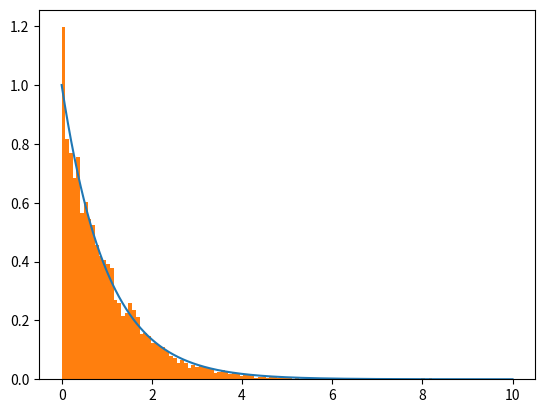

Write the Python code that produced this figure.
import argparse

import matplotlib.pyplot as plt
import numpy as np
import scipy.stats as stats


def parse_args():
    parser = argparse.ArgumentParser()
    parser.add_argument("--iterations", type=int, default=10000, help="The maximum number of iterations.")
    parser.add_argument("--burn_in", type=float, default=0.2, help="The fraction of iterations to discard as burn-in.")
    parser.add_argument("--symmetric", action='store_true', help="Whether to use a symmetric proposal distribution.")
    parser.add_argument("--seed", type=int, default=1, help="The seed for random number generation.")
    parser.add_argument("--bins", type=int, default=100, help="The number of bins for the histogram.")
    parser.add_argument("--mean", type=float, default=0, help="The mean of the normal distribution.")
    parser.add_argument("--std", type=float, default=1, help="The standard deviation of the normal distribution.")
    parser.add_argument("--min", type=float, default=0, help="The minimum value to plot the histogram over.")
    parser.add_argument("--max", type=float, default=10, help="The maximum value to plot the histogram over.")
    args = parser.parse_args()
    return args


def symmetric_acceptance_prob(f, proposed, x_prev, std):
    """Compute the acceptance probability for symmetric proposal distributions.

    Args:
        f (function): The function to estimate the density of.
        proposed (float): The proposed sample.
        x_prev (float): The previous sample.
        std (float): The standard deviation of the normal distribution.

    Returns:
        float: The acceptance probability.
    """
    return min(1, f(proposed) / f(x_prev))


def non_symmetric_acceptance_prob(f, proposed, x_prev, std):
    """Compute the acceptance probability for non-symmetric proposal distributions.

    Args:
        f (function): The function to estimate the density of.
        proposed (float): The proposed sample.
        x_prev (float): The previous sample.
        std (float): The standard deviation of the normal distribution.

    Returns:
        float: The acceptance probability.
    """
    return min(1, f(proposed) / f(x_prev) * stats.norm.pdf(x_prev, loc=proposed, scale=std) /
               stats.norm.pdf(proposed, loc=x_prev, scale=std))


def metropolis_hastings(f, iterations=1000, symmetric=True, burn_in=0.2, mean=0, std=1, seed=None):
    """The Metropolis-Hastings algorithm.

    Note:
        This uses the normal distribution as the proposal distribution. The conditional distribution is the normal
        distribution centred at the current sample with standard deviation 1.

    Args:
        f (function): The function to estimate the density of.
        iterations (int): The number of iterations to run the algorithm for.
        symmetric (bool): Whether to use a symmetric proposal distribution.
        burn_in (float): The fraction of iterations to discard as burn-in.
        mean (float): The mean of the normal distribution.
        std (float): The standard deviation of the normal distribution.
        seed (int): The seed for random number generation.

    Returns:
        List[float]: The samples from the distribution.
    """
    print(f'Running Metropolis-Hastings with {iterations} iterations, {burn_in * 100}% burn-in')
    print(f'Using a {"symmetric" if symmetric else "non-symmetric"} proposal distribution')

    rng = np.random.default_rng(seed)
    accepted = []
    x = rng.normal(loc=mean, scale=std)
    accepted.append(x)

    if symmetric:
        calc_acceptance_prob = symmetric_acceptance_prob
    else:
        calc_acceptance_prob = non_symmetric_acceptance_prob

    for i in range(iterations):
        x_prev = accepted[-1]
        proposed = rng.normal(loc=x_prev, scale=std)
        acceptance_prob = calc_acceptance_prob(f, proposed, x_prev, std)
        if rng.random() <= acceptance_prob:
            accepted.append(proposed)
        else:
            accepted.append(x_prev)
    return accepted[int(burn_in * iterations):]


def exponential_dist(x):
    """The exponential distribution.

    Args:
        x (float): The value to evaluate the distribution at.

    Returns:
        float: The value of the distribution at this point.
    """
    return 0 if x < 0 else np.exp(-x)


def plot_hist(f, samples, min_x=0, max_x=10, bins=100):
    """Plot the histogram of the samples.

    Args:
        f (function): The function to estimate the density of.
        samples (List[float]): The samples to plot the histogram of.
        min_x (float): The minimum value to plot the histogram over.
        max_x (float): The maximum value to plot the histogram over.
        bins (int): The number of bins to use for the histogram.

    """
    fig, ax = plt.subplots()
    x = np.linspace(min_x, max_x, 1000)
    y = [f(x_i) for x_i in x]
    ax.plot(x, y)
    ax.hist(samples, bins=bins, density=True)
    plt.show()


if __name__ == "__main__":
    args = parse_args()
    samples = metropolis_hastings(exponential_dist, iterations=args.iterations, symmetric=args.symmetric,
                                  burn_in=args.burn_in, mean=args.mean, std=args.std, seed=args.seed)
    plot_hist(exponential_dist, samples, min_x=args.min, max_x=args.max, bins=args.bins)
